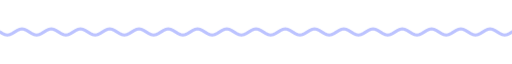
t = 0.00 s
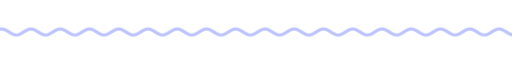
t = 1.67 s
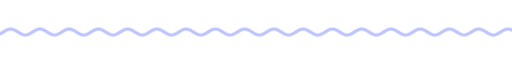
t = 3.33 s
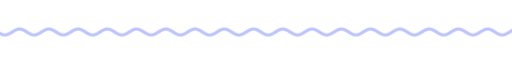
t = 5.00 s
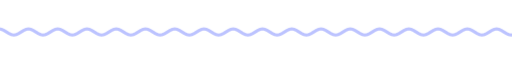
t = 6.67 s
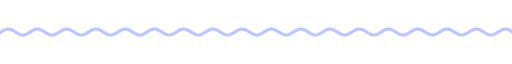
t = 8.33 s

The animated SVG that drew these frames (rendered in a browser with its animation timeline set to each time). Animation: 9 CSS @keyframes rules; frames cover the first 8.33 s, repeats indefinitely.

<svg xmlns="http://www.w3.org/2000/svg" xmlns:xlink="http://www.w3.org/1999/xlink" width="840" height="28" viewBox="0 0 840 28" role="img" aria-label="divider"><title>divider</title><style>text{font-family:G,R,'Google Sans','Segoe UI',Roboto,sans-serif;font-variation-settings:'ROND' 100}
.up{animation:up .8s cubic-bezier(.05,.7,.1,1) both}
.pop{transform-box:fill-box;transform-origin:center;animation:pop .6s cubic-bezier(.34,1.56,.64,1) both}
.fade{animation:fade .9s ease both}
.spin{transform-box:fill-box;transform-origin:center;animation:spin 40s linear infinite}
.spin-r{transform-box:fill-box;transform-origin:center;animation:spin 28s linear infinite reverse}
.bob{transform-box:fill-box;transform-origin:center;animation:bob 7s ease-in-out infinite}
.grow{transform-box:fill-box;transform-origin:left center;animation:grow 1.1s cubic-bezier(.2,0,0,1) both}
.wght{animation:wght 1.6s cubic-bezier(.2,0,0,1) .2s both}
.wave{animation:wave 2.4s linear infinite}
.blink{animation:blink 1s step-end infinite}
@keyframes blink{50%{opacity:0}}
@keyframes up{from{opacity:0;transform:translateY(14px)}to{opacity:1;transform:none}}
@keyframes pop{from{opacity:0;transform:scale(.6)}to{opacity:1;transform:scale(1)}}
@keyframes fade{from{opacity:0}to{opacity:1}}
@keyframes spin{to{transform:rotate(360deg)}}
@keyframes bob{0%,100%{transform:translateY(0) rotate(0)}50%{transform:translateY(-10px) rotate(12deg)}}
@keyframes grow{from{transform:scaleX(0)}to{transform:scaleX(1)}}
@keyframes wght{from{font-variation-settings:'ROND' 100,'wght' 400}to{font-variation-settings:'ROND' 100,'wght' 760}}
@keyframes wave{from{transform:translateX(0)}to{transform:translateX(-48px)}}
@media (prefers-reduced-motion:reduce){*{animation:none!important}}</style><clipPath id="w"><rect x="0" y="0" width="840" height="28"/></clipPath><g clip-path="url(#w)"><path class="wave" d="M0 14.0 L4 16.5 L8 18.3 L12 19.0 L16 18.3 L20 16.5 L24 14.0 L28 11.5 L32 9.7 L36 9.0 L40 9.7 L44 11.5 L48 14.0 L52 16.5 L56 18.3 L60 19.0 L64 18.3 L68 16.5 L72 14.0 L76 11.5 L80 9.7 L84 9.0 L88 9.7 L92 11.5 L96 14.0 L100 16.5 L104 18.3 L108 19.0 L112 18.3 L116 16.5 L120 14.0 L124 11.5 L128 9.7 L132 9.0 L136 9.7 L140 11.5 L144 14.0 L148 16.5 L152 18.3 L156 19.0 L160 18.3 L164 16.5 L168 14.0 L172 11.5 L176 9.7 L180 9.0 L184 9.7 L188 11.5 L192 14.0 L196 16.5 L200 18.3 L204 19.0 L208 18.3 L212 16.5 L216 14.0 L220 11.5 L224 9.7 L228 9.0 L232 9.7 L236 11.5 L240 14.0 L244 16.5 L248 18.3 L252 19.0 L256 18.3 L260 16.5 L264 14.0 L268 11.5 L272 9.7 L276 9.0 L280 9.7 L284 11.5 L288 14.0 L292 16.5 L296 18.3 L300 19.0 L304 18.3 L308 16.5 L312 14.0 L316 11.5 L320 9.7 L324 9.0 L328 9.7 L332 11.5 L336 14.0 L340 16.5 L344 18.3 L348 19.0 L352 18.3 L356 16.5 L360 14.0 L364 11.5 L368 9.7 L372 9.0 L376 9.7 L380 11.5 L384 14.0 L388 16.5 L392 18.3 L396 19.0 L400 18.3 L404 16.5 L408 14.0 L412 11.5 L416 9.7 L420 9.0 L424 9.7 L428 11.5 L432 14.0 L436 16.5 L440 18.3 L444 19.0 L448 18.3 L452 16.5 L456 14.0 L460 11.5 L464 9.7 L468 9.0 L472 9.7 L476 11.5 L480 14.0 L484 16.5 L488 18.3 L492 19.0 L496 18.3 L500 16.5 L504 14.0 L508 11.5 L512 9.7 L516 9.0 L520 9.7 L524 11.5 L528 14.0 L532 16.5 L536 18.3 L540 19.0 L544 18.3 L548 16.5 L552 14.0 L556 11.5 L560 9.7 L564 9.0 L568 9.7 L572 11.5 L576 14.0 L580 16.5 L584 18.3 L588 19.0 L592 18.3 L596 16.5 L600 14.0 L604 11.5 L608 9.7 L612 9.0 L616 9.7 L620 11.5 L624 14.0 L628 16.5 L632 18.3 L636 19.0 L640 18.3 L644 16.5 L648 14.0 L652 11.5 L656 9.7 L660 9.0 L664 9.7 L668 11.5 L672 14.0 L676 16.5 L680 18.3 L684 19.0 L688 18.3 L692 16.5 L696 14.0 L700 11.5 L704 9.7 L708 9.0 L712 9.7 L716 11.5 L720 14.0 L724 16.5 L728 18.3 L732 19.0 L736 18.3 L740 16.5 L744 14.0 L748 11.5 L752 9.7 L756 9.0 L760 9.7 L764 11.5 L768 14.0 L772 16.5 L776 18.3 L780 19.0 L784 18.3 L788 16.5 L792 14.0 L796 11.5 L800 9.7 L804 9.0 L808 9.7 L812 11.5 L816 14.0 L820 16.5 L824 18.3 L828 19.0 L832 18.3 L836 16.5 L840 14.0 L844 11.5 L848 9.7 L852 9.0 L856 9.7 L860 11.5 L864 14.0 L868 16.5 L872 18.3 L876 19.0 L880 18.3 L884 16.5 L888 14.0 L892 11.5 L896 9.7 L900 9.0 L904 9.7 L908 11.5 L912 14.0 L916 16.5 L920 18.3 L924 19.0 L928 18.3 L932 16.5 L936 14.0" fill="none" stroke="#bcc3ff" stroke-width="5" stroke-linecap="round"/></g></svg>
